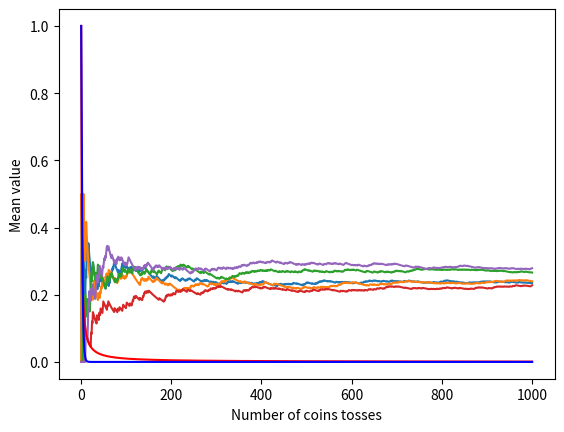

Source code (Python): (Note: this script raises an exception after producing the figure.)
import numpy as np
from matplotlib import pyplot as plt

data = np.random.binomial(1, 0.25, (100000, 1000))
epsilon = [0.5, 0.25, 0.1, 0.01, 0.001]
tosses = np.arange(1, 1001)


def plot_means():
    for i in range(5):
        plt.plot(tosses, np.cumsum(data[i]) / tosses)
    plt.xlabel("Number of coins tosses")
    plt.ylabel("Mean value")
    plt.show()


def plot_variances():
    for eps in epsilon:
        plt.plot(tosses, np.minimum(1, 1 / (4 * tosses * (eps ** 2))), 'r',
                 label='Chebyshev Bound')
        plt.plot(tosses, np.minimum(1, 2 * np.exp(-2 * tosses * (eps ** 2))),
                 'b', label='Hoeffding Bound')

        plt.plot(tosses,
                 np.sum(abs((np.cumsum(data, axis=1) / tosses) - 0.25) >= eps,
                        axis=0) / 100000, 'g', label='Percentage')

        plt.xlabel("Number of coins tosses")
        plt.ylabel("Probability")
        plt.title(r"$\epsilon$  = " + str(eps))
        plt.legend()
        plt.show()


plot_means()
plot_variances()
